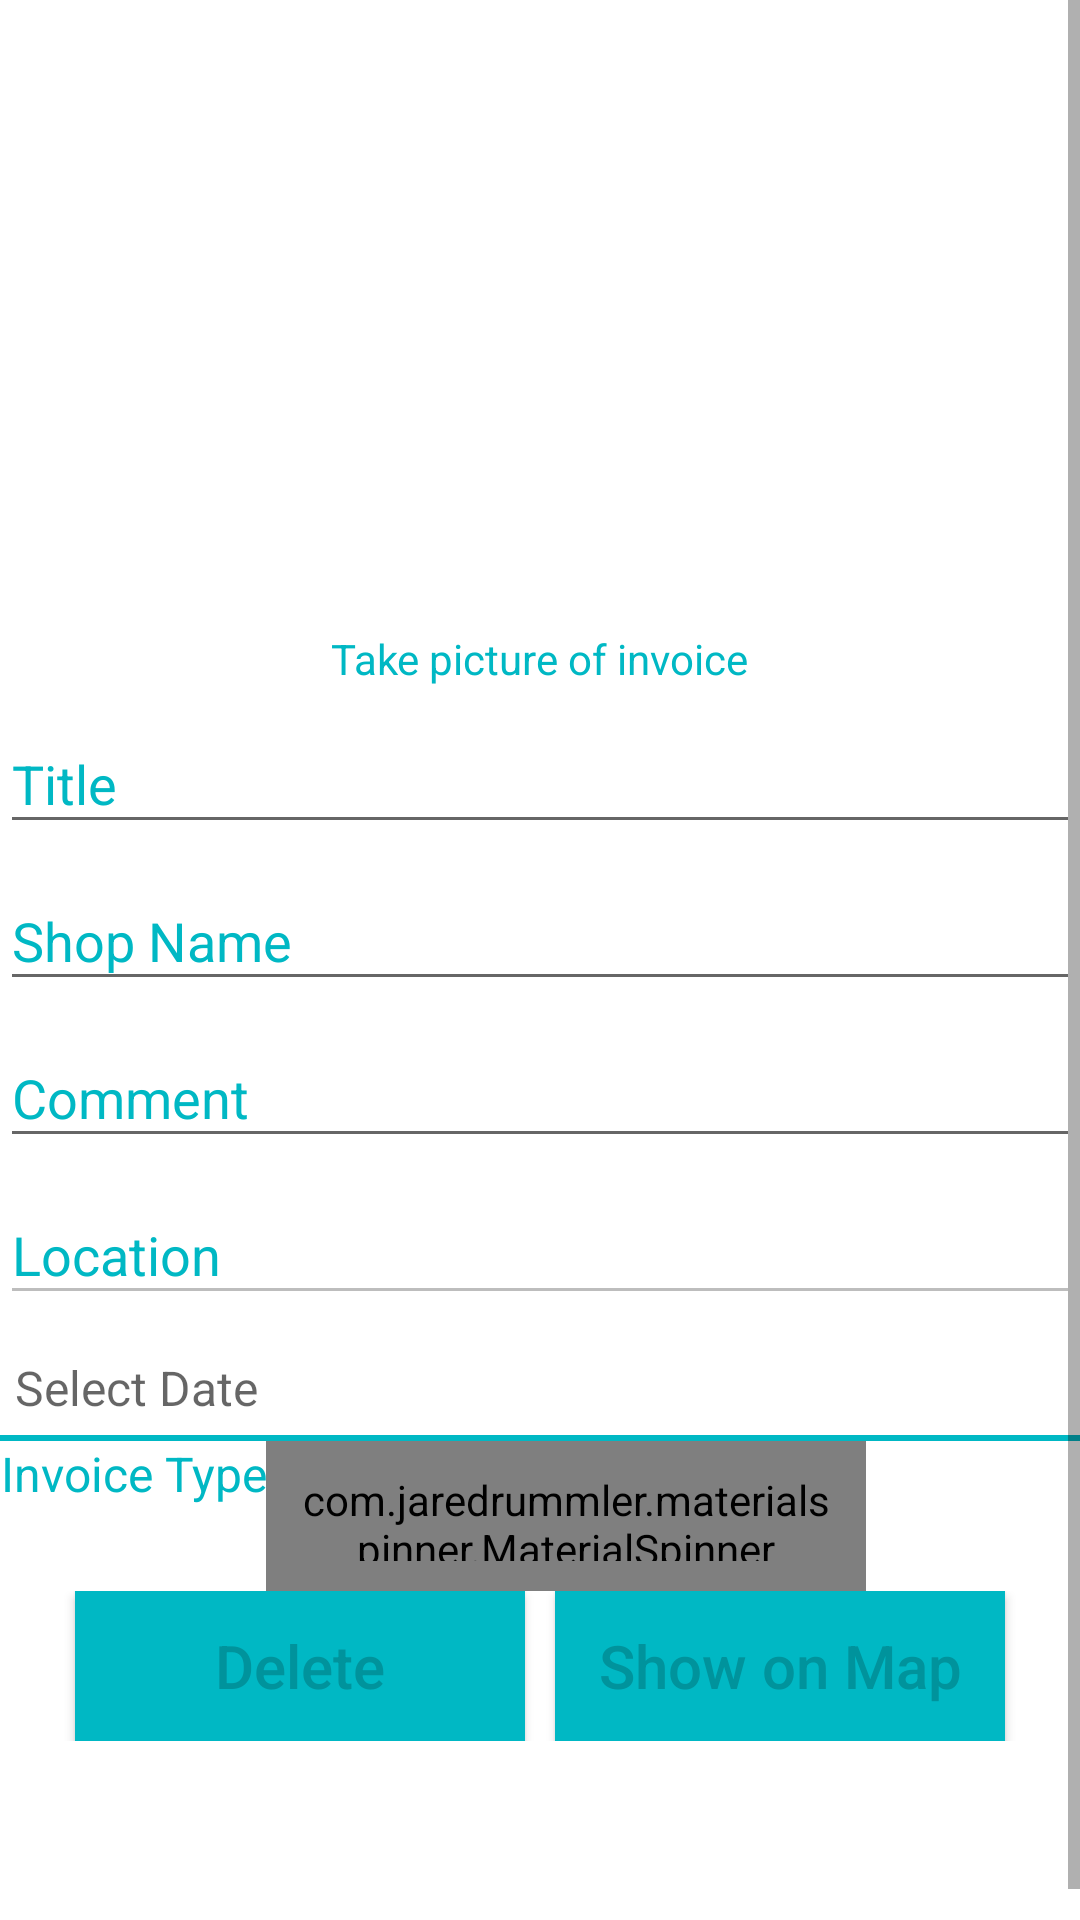

Reconstruct the res/layout file that produces this screen, plus the resources it refers to.
<!-- AndroidManifest.xml: application theme AppTheme -->
<!-- res/layout/fragment_updateinvoice.xml -->
<?xml version="1.0" encoding="utf-8"?>
<LinearLayout xmlns:android="http://schemas.android.com/apk/res/android"
    xmlns:app="http://schemas.android.com/apk/res-auto"
    android:layout_width="match_parent"
    android:layout_height="match_parent"
    android:layout_margin="10dp"
    android:background="@color/colorWhite"
    android:orientation="vertical">


    <ScrollView xmlns:android="http://schemas.android.com/apk/res/android"
        xmlns:app="http://schemas.android.com/apk/res-auto"
        android:layout_width="match_parent"
        android:layout_height="wrap_content">

        <LinearLayout xmlns:android="http://schemas.android.com/apk/res/android"
            xmlns:app="http://schemas.android.com/apk/res-auto"
            android:layout_width="match_parent"
            android:layout_height="wrap_content"
            android:orientation="vertical">
            <ImageView
                android:id="@+id/image"
                android:scaleType="fitXY"
                android:layout_width="280dp"
                android:layout_height="200dp"
                android:layout_gravity="center"
                android:layout_marginTop="10dp"
                android:src="@drawable/came" />
            <TextView
                android:id="@+id/takepicture"
                android:layout_width="wrap_content"
                android:layout_height="wrap_content"
                android:layout_gravity="center"
                android:text="Take picture of invoice"
                android:textColor="@color/colorPrimary" />


            <android.support.design.widget.TextInputLayout
                android:layout_width="match_parent"
                android:layout_height="wrap_content"
                android:textColorHint="@color/colorPrimary">

                <EditText
                    android:id="@+id/ettitle"
                    android:layout_width="match_parent"
                    android:layout_height="wrap_content"
                    android:hint="Title" />

            </android.support.design.widget.TextInputLayout>

            <android.support.design.widget.TextInputLayout
                android:layout_width="match_parent"
                android:layout_height="wrap_content"

                android:textColorHint="@color/colorPrimary">

                <EditText
                    android:id="@+id/etshopname"
                    android:layout_width="match_parent"
                    android:layout_height="wrap_content"
                    android:hint="Shop Name" />

            </android.support.design.widget.TextInputLayout>

            <android.support.design.widget.TextInputLayout
                android:layout_width="match_parent"
                android:layout_height="wrap_content"

                android:textColorHint="@color/colorPrimary">

                <EditText
                    android:id="@+id/etcomment"
                    android:layout_width="match_parent"
                    android:layout_height="wrap_content"
                    android:hint="Comment" />

            </android.support.design.widget.TextInputLayout>

            <android.support.design.widget.TextInputLayout
                android:layout_width="match_parent"
                android:layout_height="wrap_content"

                android:textColorHint="@color/colorPrimary">

                <EditText
                    android:id="@+id/etlocation"
                    android:layout_width="match_parent"
                    android:layout_height="wrap_content"
                    android:editable="false"
                    android:enabled="false"
                    android:hint="Location" />

            </android.support.design.widget.TextInputLayout>


            <TextView
                android:id="@+id/etdate"
                android:layout_width="match_parent"
                android:layout_height="40dp"
                android:gravity="bottom"
                android:paddingBottom="5dp"
                android:paddingLeft="5dp"
                android:hint="Select Date"
                android:textColor="@color/colorPrimary"
                android:textSize="16sp" />

            <View
                android:layout_width="match_parent"
                android:layout_height="2dp"
                android:background="@color/colorPrimary"></View>

            <LinearLayout
                android:layout_width="match_parent"
                android:layout_height="wrap_content"
                android:orientation="horizontal">

                <TextView
                    android:layout_width="wrap_content"
                    android:layout_height="wrap_content"
                    android:text="Invoice Type"

                    android:textAlignment="center"
                    android:textColor="@color/colorPrimary"
                    android:textSize="16sp" />

                <com.jaredrummler.materialspinner.MaterialSpinner
                    android:id="@+id/type"
                    android:layout_width="200dp"
                    android:layout_height="50dp"
                    android:background="@color/colordarkgrey"

                    android:hint="Select Invoice Type"
                    android:padding="10dp"
                    android:textColorHint="@color/colorPrimary"
                    android:textSize="16sp">

                </com.jaredrummler.materialspinner.MaterialSpinner>

            </LinearLayout>

            <LinearLayout
                android:layout_width="match_parent"
                android:layout_height="wrap_content"
                android:layout_gravity="center"
                android:gravity="center"

                android:orientation="horizontal"
                android:paddingBottom="20dp">

                <Button
                    android:id="@+id/delete"
                    android:layout_width="150dp"
                    android:layout_height="50dp"
                    android:layout_gravity="center"
                    android:layout_marginRight="10dp"
                    android:background="@color/colorAccent"
                    android:text="Delete"
                    android:textAllCaps="false"
                    android:textColor="@color/colorPrimaryDark"
                    android:textSize="20sp" />

                <Button
                    android:id="@+id/showmap"
                    android:layout_width="150dp"
                    android:layout_height="50dp"
                    android:layout_gravity="center"
                    android:background="@color/colorAccent"
                    android:text="Show on Map"
                    android:textAllCaps="false"
                    android:textColor="@color/colorPrimaryDark"
                    android:textSize="20sp" />

            </LinearLayout>


            <Button
                android:layout_width="150dp"
                android:layout_height="50dp"
                android:layout_gravity="center"
                android:text="Reset"
                android:textAllCaps="false"
                android:textColor="@color/colorPrimaryDark"
                android:textSize="20sp"
                android:visibility="invisible" />


        </LinearLayout>
    </ScrollView>
</LinearLayout>
<!-- resources referenced by this layout -->
<resources>
  <color name="colorAccent">#00b8c4</color>
  <color name="colorPrimary">#00b8c4</color>
  <color name="colorPrimaryDark">#00939c</color>
  <color name="colorWhite">#ffffff</color>
  <color name="colordarkgrey">#A9A9A9</color>
  <style name="AppTheme" parent="Theme.AppCompat.Light.DarkActionBar">
          
          <item name="colorPrimary">@color/colorPrimary</item>
          <item name="colorPrimaryDark">@color/colorPrimaryDark</item>
          <item name="colorAccent">@color/colorAccent</item>
      </style>
</resources>
